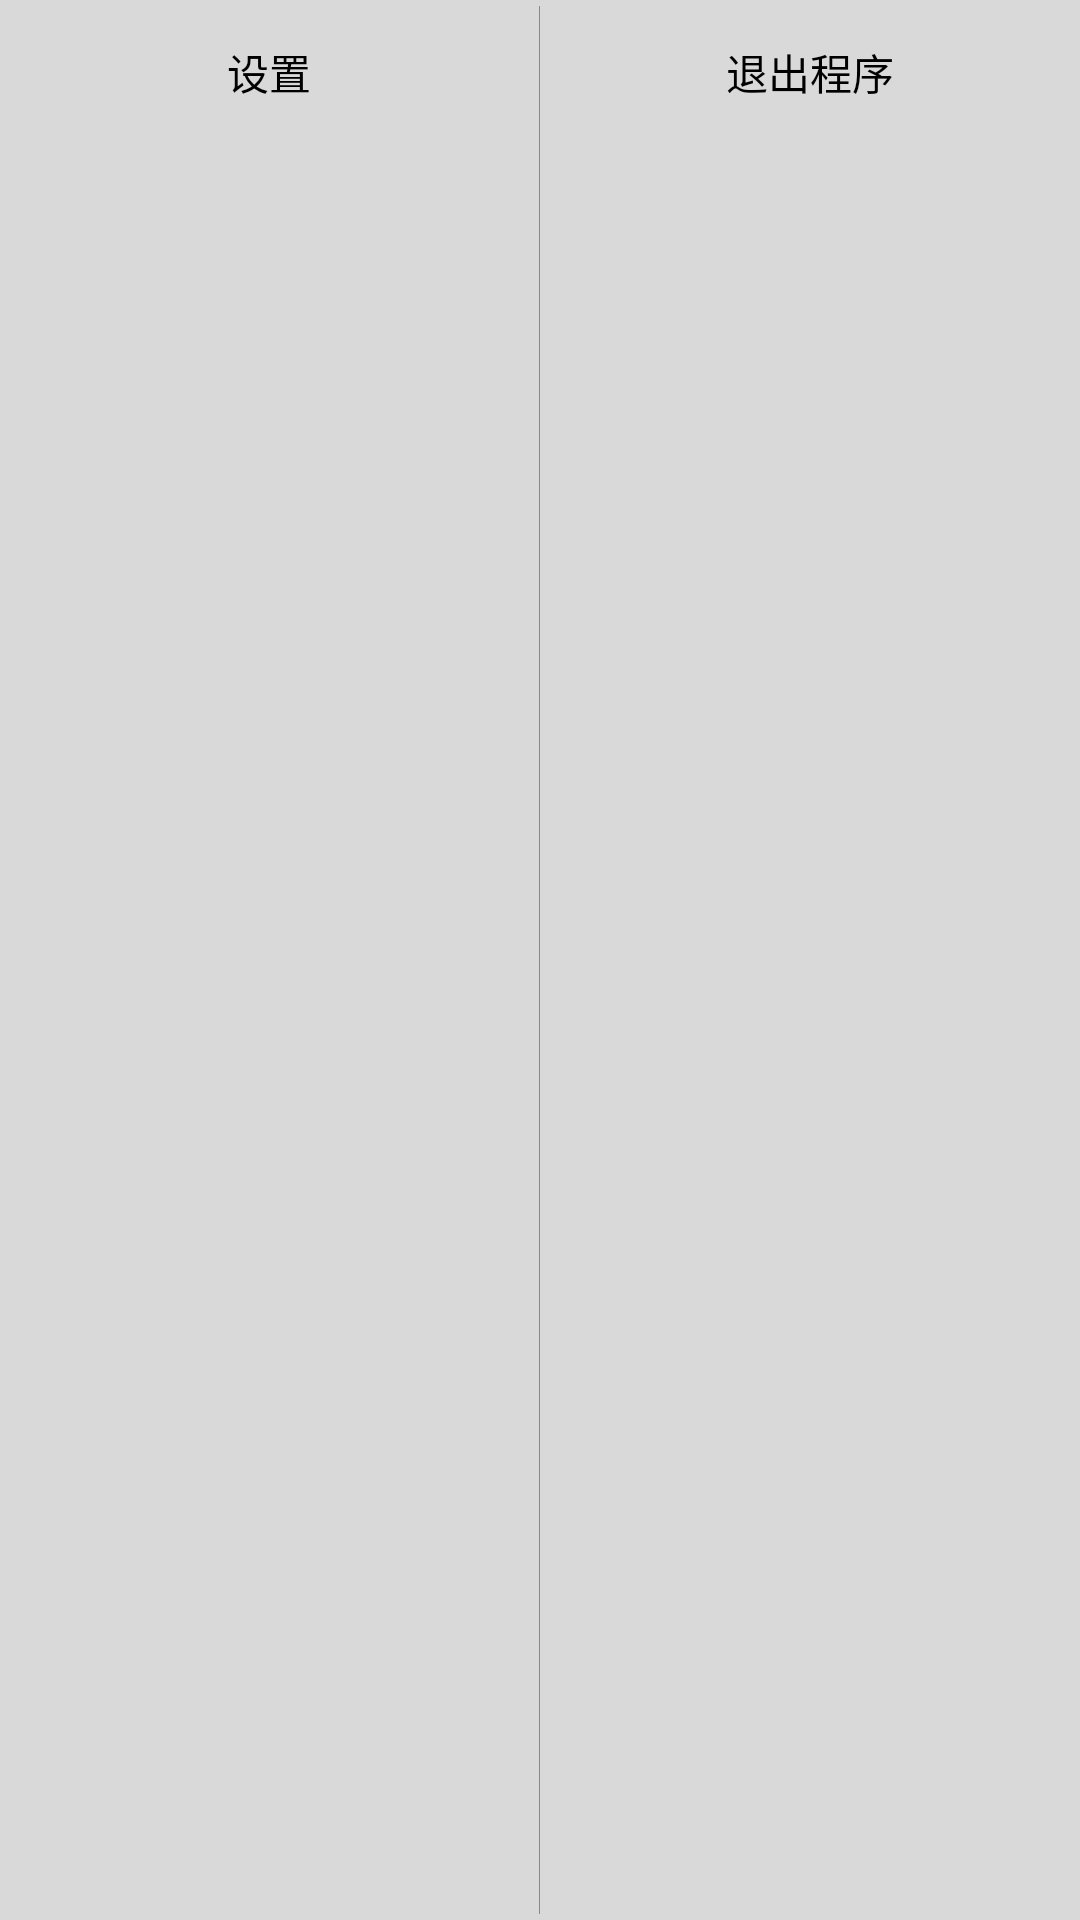

The Android layout XML behind this screen, and the referenced resources:
<!-- AndroidManifest.xml: application theme AppTheme -->
<!-- res/layout/nav_bottom_set.xml -->
<LinearLayout
    xmlns:android="http://schemas.android.com/apk/res/android"
    android:layout_width="match_parent"
    android:layout_height="wrap_content"
    android:orientation="horizontal"
    android:background="@color/colorWhiteBg">

    <TextView
        android:id="@+id/setting"
        android:layout_width="0dp"
        android:layout_height="48dp"
        android:layout_weight="1"
        android:background="?attr/selectableItemBackgroundBorderless"
        android:gravity="center"
        android:padding="10dp"
        android:text="设置"
        android:textColor="@color/blackText"/>

    <View android:layout_width="1px"
          android:layout_height="match_parent"
          android:layout_marginBottom="2dp"
          android:layout_marginTop="2dp"
          android:background="@color/itemBackground"/>

    <TextView
        android:id="@+id/quit"
        android:layout_width="0dp"
        android:layout_height="48dp"
        android:layout_weight="1"
        android:background="?attr/selectableItemBackgroundBorderless"
        android:gravity="center"
        android:padding="10dp"
        android:text="退出程序"
        android:textColor="@color/blackText"/>

</LinearLayout>
<!-- resources referenced by this layout -->
<resources>
  <color name="blackText">#000000</color>
  <color name="colorWhiteBg">#d9d9d9</color>
  <color name="itemBackground">#DD7D7D7D</color>
  <style name="AppTheme" parent="Theme.AppCompat.Light.NoActionBar">
          
          <item name="colorPrimary">@color/colorPrimary</item>
          <item name="colorPrimaryDark">@color/colorPrimaryDark</item>
          <item name="colorAccent">@color/colorAccent</item>
      </style>
  <color name="colorPrimary">#ff212121</color>
  <color name="colorPrimaryDark">@android:color/black</color>
  <color name="colorAccent">#FF4081</color>
</resources>
